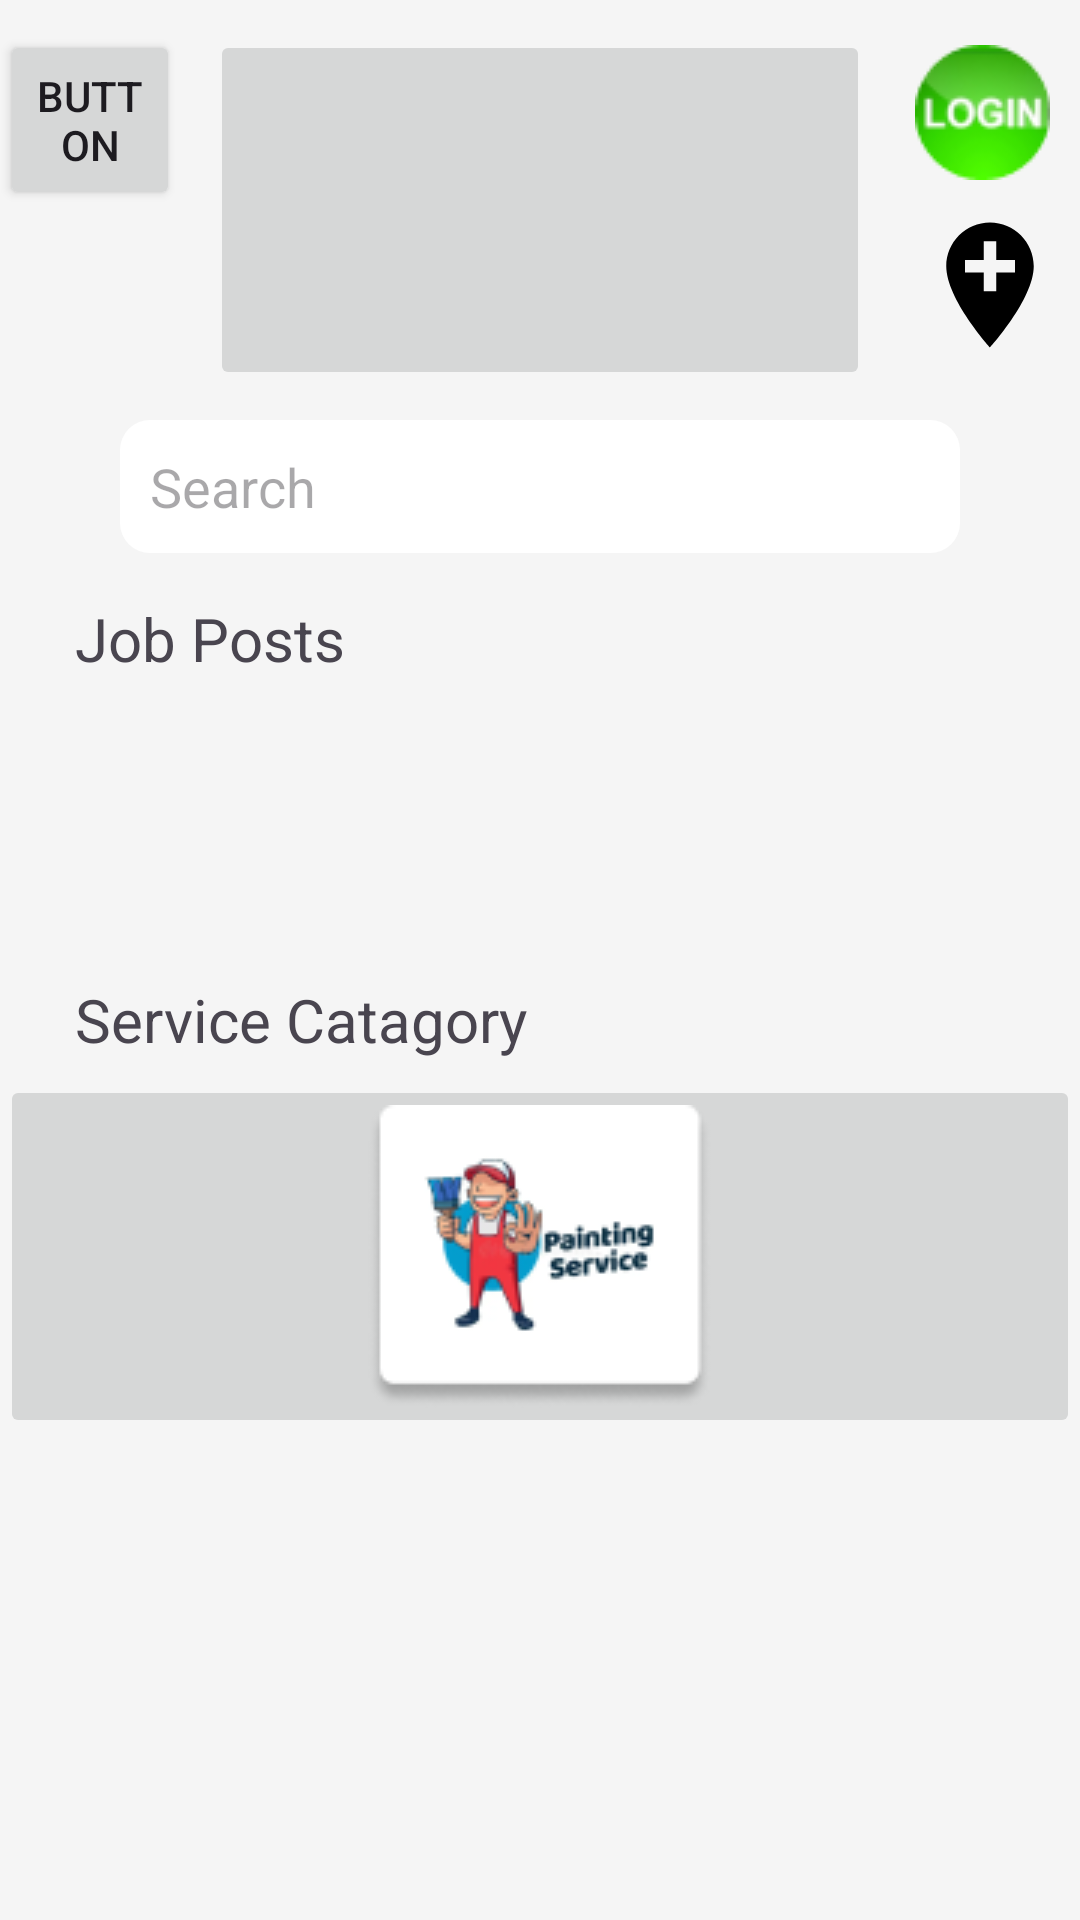

Write the Android layout XML for this screen, with the resource values it uses.
<!-- AndroidManifest.xml: application theme Theme.Service_Venue -->
<!-- res/layout/fragment_home_activity.xml -->
<?xml version="1.0" encoding="utf-8"?>
<LinearLayout xmlns:android="http://schemas.android.com/apk/res/android"
    xmlns:app="http://schemas.android.com/apk/res-auto"
    xmlns:tools="http://schemas.android.com/tools"
    android:layout_width="match_parent"
    android:layout_height="match_parent"
    android:orientation="vertical"
    android:background="@color/Pastel_Mints"
    tools:context=".HomeActivity">

    <FrameLayout
        android:layout_width="match_parent"
        android:layout_height="match_parent">

        <LinearLayout
            android:layout_width="match_parent"
            android:layout_height="match_parent"
            android:orientation="vertical">

            <LinearLayout
                android:layout_width="wrap_content"
                android:layout_height="wrap_content"
                android:layout_marginTop="10dp"
                android:layout_marginBottom="10dp"
                android:orientation="horizontal">

                <Button
                    android:id="@+id/nav_btn"
                    android:layout_width="60dp"
                    android:layout_height="60dp"
                    android:text="Button" />

                <ImageButton
                    android:id="@+id/slider"
                    android:layout_width="270dp"
                    android:layout_height="120dp"
                    android:layout_marginLeft="10dp"
                    android:layout_marginRight="10dp"
                    android:layout_weight="1"
                    tools:src="@tools:sample/backgrounds/scenic" />

                <LinearLayout
                    android:layout_width="wrap_content"
                    android:layout_height="wrap_content"
                    android:orientation="vertical">

                    <ImageButton
                        android:id="@+id/login_btn"
                        android:layout_width="wrap_content"
                        android:layout_height="wrap_content"
                        android:background="@color/Pastel_Mints"
                        android:padding="5dp"
                        android:src="@drawable/login" />

                    <ImageButton
                        android:id="@+id/location_btn"
                        android:layout_width="wrap_content"
                        android:layout_height="wrap_content"
                        android:background="@color/Pastel_Mints"
                        android:padding="5dp"
                        android:src="@drawable/baseline_add_location_24" />
                </LinearLayout>

            </LinearLayout>

            <EditText
                android:id="@+id/editTextText3"
                android:layout_width="match_parent"
                android:layout_height="wrap_content"
                android:layout_marginLeft="40dp"
                android:layout_marginRight="40dp"
                android:background="@drawable/background_solid_white"
                android:ems="10"
                android:inputType="text"
                android:textColor="@color/black"
                android:drawableStart="@drawable/baseline_search_24"
                android:padding="10dp"
                android:hint="Search"
                android:drawablePadding="10dp"/>

            <TextView
                android:layout_width="wrap_content"
                android:layout_height="wrap_content"
                android:layout_marginLeft="20dp"
                android:layout_marginTop="10dp"
                android:padding="5dp"
                android:text="Job Posts"
                android:textSize="20dp" />
            <LinearLayout
                android:layout_width="match_parent"
                android:layout_height="80dp"/>
            <TextView
                android:layout_width="wrap_content"
                android:layout_height="wrap_content"
                android:layout_marginLeft="20dp"
                android:layout_marginTop="10dp"
                android:padding="5dp"
                android:text="Service Catagory"
                android:textSize="20dp" />
            <LinearLayout
                android:layout_width="match_parent"
                android:layout_height="match_parent"
                android:orientation="vertical">

                <LinearLayout
                    android:layout_width="match_parent"
                    android:layout_height="match_parent"
                    android:orientation="horizontal">

                    <ImageButton
                        android:id="@+id/imageButton4"
                        android:layout_width="wrap_content"
                        android:layout_height="wrap_content"
                        android:layout_weight="1"
                        android:src="@drawable/painting" />
                </LinearLayout>
            </LinearLayout>

        </LinearLayout>


    </FrameLayout>



</LinearLayout>
<!-- resources referenced by this layout -->
<resources>
  <color name="Pastel_Mints">#F5F5F5</color>
  <color name="black">#FF000000</color>
  <!-- drawable background_solid_white (drawable) -->
  <?xml version="1.0" encoding="utf-8"?>
  <selector xmlns:android="http://schemas.android.com/apk/res/android">
      <item>
          <shape android:layout_width="match_parent" android:shape="rectangle">
              <corners android:radius="10dp" />
              <solid android:color="@color/white" />
  
          </shape>
      </item>
  
  </selector>
  <!-- drawable baseline_add_location_24 (drawable) -->
  <vector android:height="50dp" android:tint="#000000"
      android:viewportHeight="24" android:viewportWidth="24"
      android:width="50dp" xmlns:android="http://schemas.android.com/apk/res/android">
      <path android:fillColor="@android:color/white" android:pathData="M12,2C8.14,2 5,5.14 5,9c0,5.25 7,13 7,13s7,-7.75 7,-13c0,-3.86 -3.14,-7 -7,-7zM16,10h-3v3h-2v-3L8,10L8,8h3L11,5h2v3h3v2z"/>
  </vector>
  <!-- drawable login: png bitmap (drawable, 3546 bytes) -->
  <!-- drawable painting: png bitmap (drawable, 9341 bytes) -->
  <style name="Theme.Service_Venue" parent="Base.Theme.Service_Venue" />
  <color name="white">#FFFFFFFF</color>
  <style name="Base.Theme.Service_Venue" parent="Theme.Material3.DayNight.NoActionBar">
          
  
  
          <item name="android:statusBarColor" tools:targetApi="l">@color/lavender</item>
          
      </style>
  <color name="lavender">#8692f7</color>
</resources>
